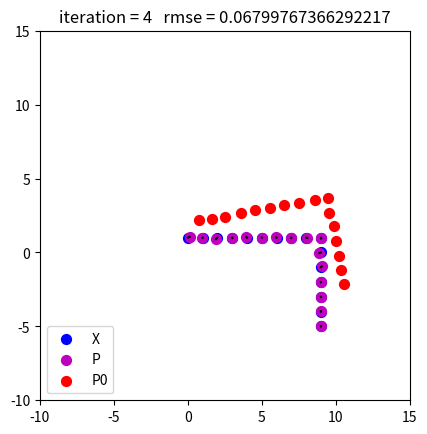
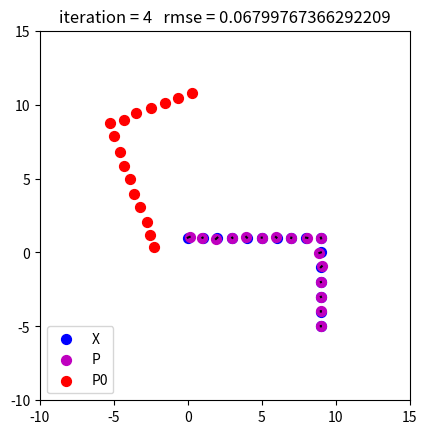
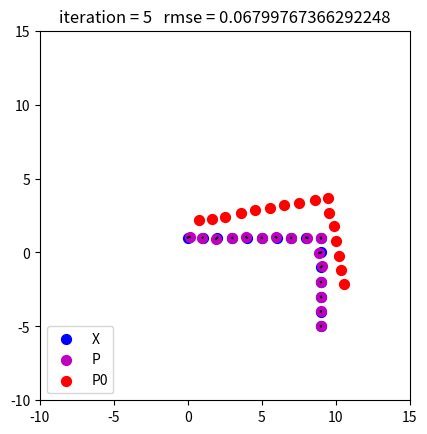
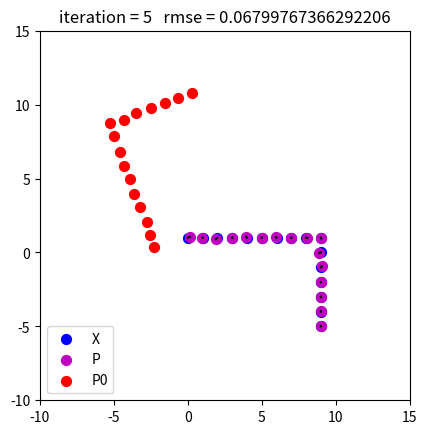

Here is the Python script that generated these plots, in order:
# -*- coding: utf-8 -*-
"""
ICP framework

"""

import numpy as np
import math
import matplotlib.pyplot as plt
import time

def closest_point_matching(X, P):
  """Performs closest point matching of two point sets.
  
  Arguments:
  X -- reference point set
  P -- point set to be matched with the reference
  
  Output:
  P_matched -- reordered P, so that the elements in P match the elements in X
  """
  
  P_matched = P

  #TODO: implement
  n = X.shape[1]
  P_matched = np.zeros_like(P)
  used = np.zeros(P.shape[1], dtype=bool)
  for i in range(n):
      distances = np.linalg.norm(P - X[:, i:i+1], axis=0)
      distances[used] = np.inf
      min_index = np.argmin(distances)
      P_matched[:, i] = P[:, min_index]
      used[min_index] = True
    
  return P_matched
  
  
def plot_icp(X, P, P0, i, e):
  
  plt.cla()
  plt.scatter(X[0,:],X[1,:],c='b',marker='o',s=50)
  plt.scatter(P[0,:],P[1,:],c='m',marker='o',s=50)
  plt.scatter(P0[0,:],P0[1,:],c='r',marker='o',s=50)
  plt.legend(('X','P','P0'),loc='lower left')
  plt.plot(np.vstack((X[0,:],P[0,:])),np.vstack((X[1,:],P[1,:])),c='k')
  plt.title("iteration = "+str(i)+"   rmse = "+str(e))
  plt.axis([-10,15,-10,15])
  plt.gca().set_aspect('equal',adjustable='box')
  plt.draw()
  time.sleep(0.5)
  
  
def icp(X, P, matching_flag=True, tol=1e-5):
  
  P0 = P
  
  plt.figure()
  plt.ion()
  plt.show()
  
  errors = []
  for i in range(0,15):
        
    #calculate RMSE
    e = 0
    for j in range(0,P.shape[1]):
      e = e+math.pow(P[0,j]-X[0,j],2)+math.pow(P[1,j]-X[1,j],2)
    e = math.sqrt(e/P.shape[1])
    errors.append(e)

    if len(errors) >= 6 and max(errors[-5:]) - min(errors[-5:]) < tol:
      print(f"Converged after {i} iterations.")
      break
    
    print(f"Iter {i}: RMSE = {e:.4f}")

    #plot icp
    plot_icp(X,P,P0,i,e)
    
    #data association
    if matching_flag:
      P = closest_point_matching(X, P)
    
    #substract center of mass
    mx = np.transpose([np.mean(X,1)])
    mp = np.transpose([np.mean(P,1)])
    X_prime = X-mx
    P_prime = P-mp
    
    #singular value decomposition
    W = np.dot(X_prime,np.transpose(P_prime))
    U, s, V = np.linalg.svd(W)
    
    #calculate rotation and translation
    R = np.dot(U,V)
    
    #TODO: Check for reflection and correct if necessary
    if np.linalg.det(R) < 0:
        V[1,:] *= -1
        R = np.dot(U,V)
    
    t = mx-np.dot(R,mp)
    
    #apply transformation
    P = np.dot(R,P)+t
    
  plt.ioff()
  plt.show()
    
    
def main():
  
  #create reference data  
  X = np.array([[0, 1, 2, 3, 4, 5, 6, 7, 8, 9, 9, 9, 9, 9, 9, 9],
                [1, 1, 1, 1, 1, 1, 1, 1, 1, 1, 0,-1,-2,-3,-4,-5]])
    
  #add noise
  P = X+0.05*np.random.normal(0,1,X.shape)
  
  #translate
  P[0,:] = P[0,:]+1
  P[1,:] = P[1,:]+1
  
  #rotate
  theta1 =  10.0/360*2*np.pi
  theta2 = 110.0/360*2*np.pi
  rot1 = np.array([[math.cos(theta1),-math.sin(theta1)],
                   [math.sin(theta1),math.cos(theta1)]])
  rot2 = np.array([[math.cos(theta2),-math.sin(theta2)],
                   [math.sin(theta2),math.cos(theta2)]])
  
  #sets with known correspondences
  P1 = np.dot(rot1,P)
  P2 = np.dot(rot2,P)
  
  #sets with unknown correspondences
  P3 = np.transpose(np.random.permutation(np.transpose(P1)))
  P4 = np.transpose(np.random.permutation(np.transpose(P2)))
  
  #execute icp
  icp(X,P1,False)
  icp(X,P2,False)
  icp(X,P3,True)
  icp(X,P4,True)
    
if __name__ == "__main__":
  main()
